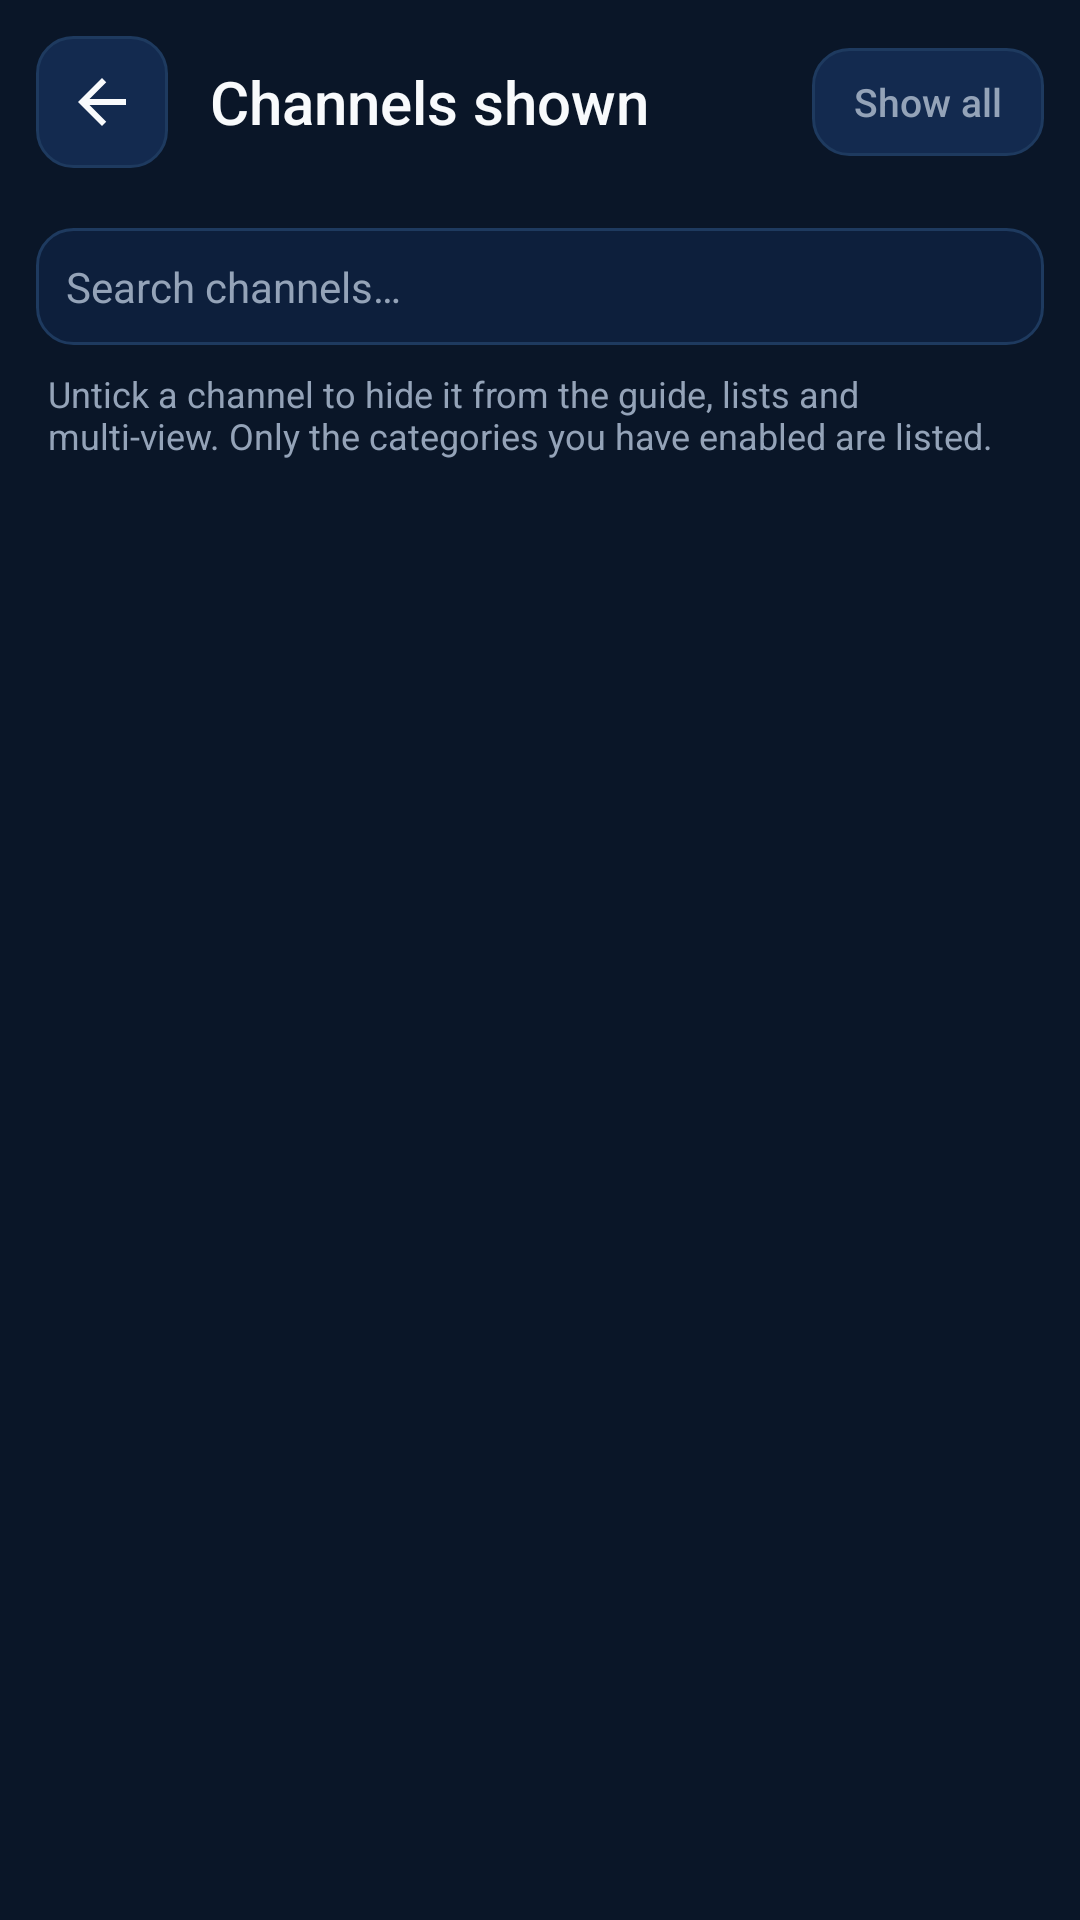

This screen was rendered from an Android layout file. Write that file and the resources it references.
<!-- AndroidManifest.xml: application theme Theme.StreamArcTV -->
<!-- res/layout/activity_hidden_channels.xml -->
<?xml version="1.0" encoding="utf-8"?>
<LinearLayout xmlns:android="http://schemas.android.com/apk/res/android"
    android:layout_width="match_parent"
    android:layout_height="match_parent"
    android:background="@color/bg"
    android:orientation="vertical">

    <LinearLayout
        android:layout_width="match_parent"
        android:layout_height="wrap_content"
        android:gravity="center_vertical"
        android:orientation="horizontal"
        android:padding="12dp">

        <ImageButton
            android:id="@+id/btnBack"
            android:layout_width="44dp"
            android:layout_height="44dp"
            android:background="@drawable/bg_icon_button"
            android:contentDescription="@string/back"
            android:src="@drawable/ic_back" />

        <TextView
            android:layout_width="0dp"
            android:layout_height="wrap_content"
            android:layout_marginStart="14dp"
            android:layout_weight="1"
            android:fontFamily="sans-serif-medium"
            android:text="@string/channels_shown"
            android:textColor="@color/text"
            android:textSize="20sp" />

        <TextView
            android:id="@+id/txtHiddenCount"
            android:layout_width="wrap_content"
            android:layout_height="wrap_content"
            android:layout_marginEnd="12dp"
            android:textColor="@color/text_muted"
            android:textSize="13sp" />

        <Button
            android:id="@+id/btnShowAll"
            style="@style/SmallButton"
            android:layout_width="wrap_content"
            android:layout_height="wrap_content"
            android:text="@string/show_all_channels" />
    </LinearLayout>

    <androidx.recyclerview.widget.RecyclerView
        android:id="@+id/listCategories"
        android:layout_width="match_parent"
        android:layout_height="wrap_content"
        android:clipToPadding="false"
        android:paddingStart="12dp"
        android:paddingEnd="4dp"
        android:paddingBottom="8dp" />

    <EditText
        android:id="@+id/inputFilter"
        style="@style/Input"
        android:layout_width="match_parent"
        android:layout_height="wrap_content"
        android:layout_marginStart="12dp"
        android:layout_marginEnd="12dp"
        android:hint="@string/search_channels"
        android:imeOptions="actionDone"
        android:inputType="text"
        android:padding="10dp"
        android:singleLine="true"
        android:textSize="14sp" />

    <TextView
        android:id="@+id/txtHint"
        android:layout_width="match_parent"
        android:layout_height="wrap_content"
        android:paddingStart="16dp"
        android:paddingTop="8dp"
        android:paddingEnd="16dp"
        android:text="@string/channels_shown_hint"
        android:textColor="@color/text_muted"
        android:textSize="12sp" />

    <FrameLayout
        android:layout_width="match_parent"
        android:layout_height="0dp"
        android:layout_weight="1">

        <androidx.recyclerview.widget.RecyclerView
            android:id="@+id/listChannels"
            android:layout_width="match_parent"
            android:layout_height="match_parent"
            android:clipToPadding="false"
            android:paddingStart="12dp"
            android:paddingTop="6dp"
            android:paddingEnd="12dp"
            android:paddingBottom="16dp" />

        <ProgressBar
            android:id="@+id/progress"
            android:layout_width="wrap_content"
            android:layout_height="wrap_content"
            android:layout_gravity="center"
            android:visibility="gone" />
    </FrameLayout>
</LinearLayout>
<!-- resources referenced by this layout -->
<resources>
  <color name="bg">#0A1628</color>
  <color name="text">#F8FAFC</color>
  <color name="text_muted">#94A3B8</color>
  <!-- drawable ic_back (drawable) -->
  <?xml version="1.0" encoding="utf-8"?>
  <vector xmlns:android="http://schemas.android.com/apk/res/android"
      android:width="24dp" android:height="24dp" android:viewportWidth="24" android:viewportHeight="24" android:tint="?attr/colorOnSurface">
      <path android:fillColor="@android:color/white" android:pathData="M20,11H7.83l5.59,-5.59L12,4l-8,8l8,8l1.41,-1.41L7.83,13H20V11z" />
  </vector>
  <string name="back">Back</string>
  <string name="channels_shown">Channels shown</string>
  <string name="channels_shown_hint">Untick a channel to hide it from the guide, lists and multi-view. Only the categories you have enabled are listed.</string>
  <string name="search_channels">Search channels…</string>
  <string name="show_all_channels">Show all</string>
  <style name="Input" parent="Widget.AppCompat.EditText">
          <item name="android:background">@drawable/bg_input</item>
          <item name="android:textColor">@color/text</item>
          <item name="android:textColorHint">@color/text_muted</item>
          <item name="android:padding">14dp</item>
          <item name="android:textSize">16sp</item>
      </style>
  <style name="SmallButton" parent="Widget.AppCompat.Button">
          <item name="android:background">@drawable/bg_icon_button</item>
          <item name="android:textColor">@color/small_button_text</item>
          <item name="android:textAllCaps">false</item>
          <item name="android:textSize">13sp</item>
          <item name="android:minHeight">36dp</item>
          <item name="android:minWidth">0dp</item>
          <item name="android:paddingStart">14dp</item>
          <item name="android:paddingEnd">14dp</item>
          <item name="android:stateListAnimator">@null</item>
      </style>
  <style name="Theme.StreamArcTV" parent="Theme.MaterialComponents.NoActionBar">
          <item name="colorPrimary">@color/accent</item>
          <item name="colorPrimaryVariant">@color/accent_dark</item>
          <item name="colorOnPrimary">@color/bg</item>
          <item name="colorSecondary">@color/accent</item>
          <item name="colorOnSecondary">@color/bg</item>
          <item name="colorSurface">@color/surface</item>
          <item name="colorOnSurface">@color/text</item>
          <item name="android:colorBackground">@color/bg</item>
          <item name="android:windowBackground">@color/bg</item>
          <item name="android:textColorPrimary">@color/text</item>
          <item name="android:textColorSecondary">@color/text_muted</item>
          <item name="android:statusBarColor">@color/bg</item>
          <item name="android:navigationBarColor">@color/bg</item>
          <item name="materialAlertDialogTheme">@style/Theme.StreamArcTV.Dialog</item>
          <item name="alertDialogTheme">@style/Theme.StreamArcTV.Dialog</item>
      </style>
  <color name="surface_focused">#1B3A6B</color>
  <color name="accent">#22D3EE</color>
  <color name="surface">#132A4F</color>
  <color name="outline">#1E3A5F</color>
  <color name="accent_dark">#7C3AED</color>
  <style name="Theme.StreamArcTV.Dialog" parent="Theme.MaterialComponents.Dialog.Alert">
          <item name="colorPrimary">@color/accent</item>
          <item name="colorSurface">@color/surface</item>
          <item name="android:textColorPrimary">@color/text</item>
          <item name="android:textColorSecondary">@color/text_muted</item>
          <item name="android:background">@color/surface</item>
      </style>
</resources>
